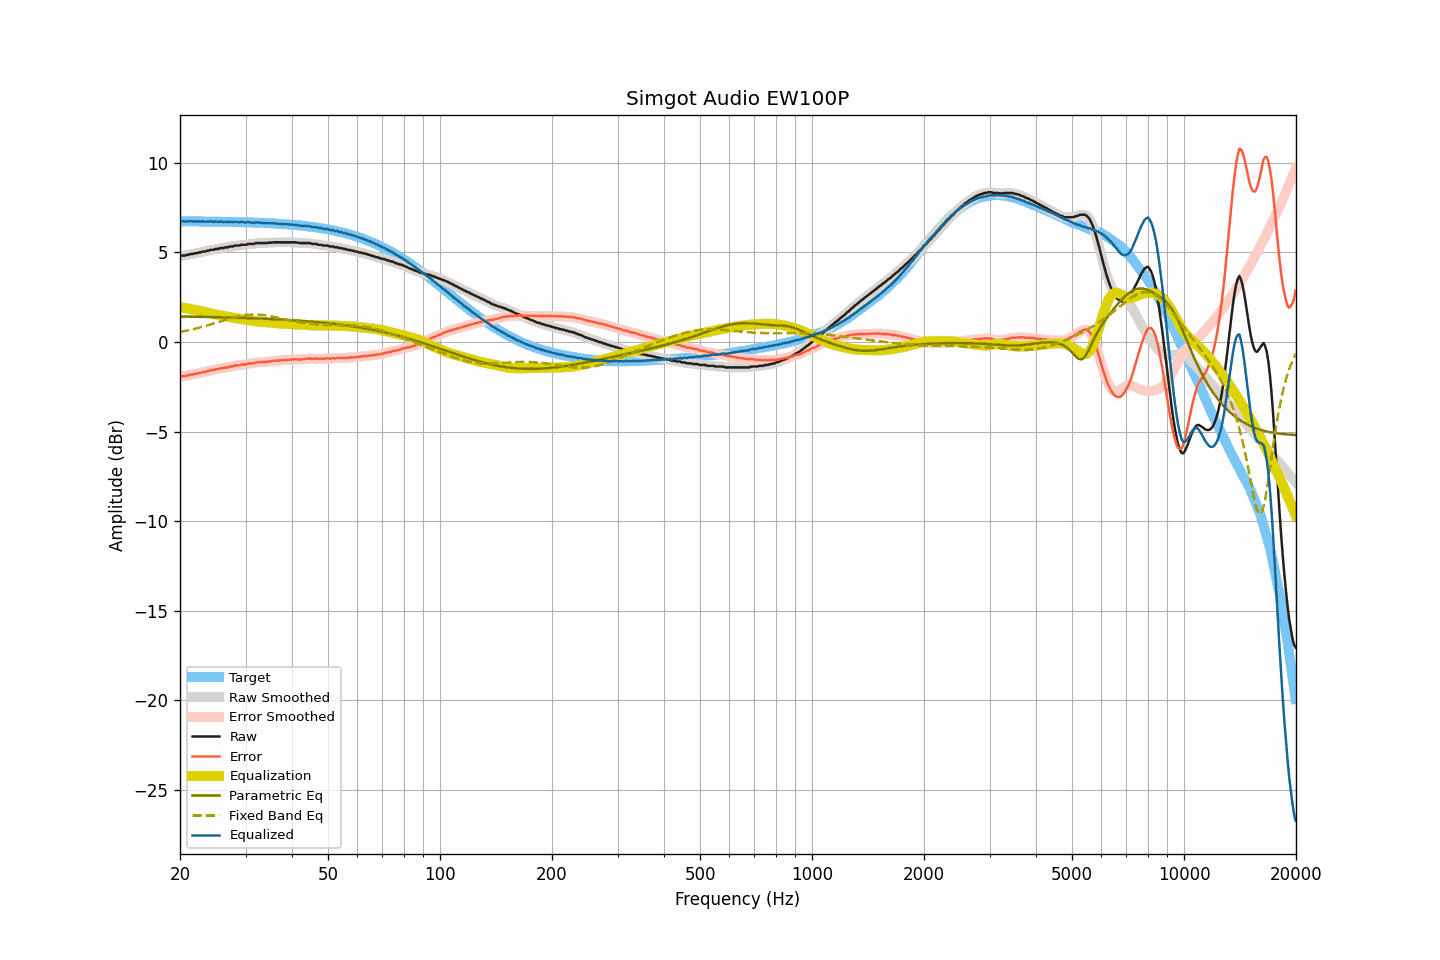

Values plotted in this chart, from the file beside it:
frequency, raw, smoothed, error, error_smoothed, equalization, parametric_eq, fixed_band_eq, equalized_raw, equalized_smoothed, target
20.00, 4.79, 4.80, -1.94, -1.94, 1.94, 1.42, 0.56, 6.73, 6.74, 6.73
20.20, 4.82, 4.81, -1.91, -1.93, 1.93, 1.42, 0.58, 6.75, 6.73, 6.73
20.40, 4.82, 4.82, -1.91, -1.91, 1.91, 1.42, 0.59, 6.73, 6.73, 6.73
20.61, 4.82, 4.83, -1.91, -1.90, 1.89, 1.41, 0.61, 6.71, 6.73, 6.73
20.81, 4.86, 4.85, -1.87, -1.88, 1.88, 1.41, 0.63, 6.74, 6.72, 6.73
21.02, 4.86, 4.87, -1.87, -1.86, 1.86, 1.41, 0.65, 6.72, 6.73, 6.73
21.23, 4.90, 4.89, -1.83, -1.84, 1.84, 1.41, 0.67, 6.74, 6.73, 6.73
21.44, 4.91, 4.90, -1.82, -1.82, 1.83, 1.41, 0.69, 6.74, 6.73, 6.73
21.66, 4.91, 4.92, -1.82, -1.80, 1.81, 1.41, 0.71, 6.72, 6.73, 6.73
21.87, 4.94, 4.93, -1.79, -1.79, 1.79, 1.41, 0.73, 6.73, 6.72, 6.73
22.09, 4.96, 4.95, -1.77, -1.77, 1.77, 1.40, 0.75, 6.73, 6.72, 6.73
22.31, 4.96, 4.97, -1.77, -1.75, 1.75, 1.40, 0.78, 6.71, 6.72, 6.72
22.54, 5.00, 4.99, -1.73, -1.74, 1.73, 1.40, 0.80, 6.73, 6.72, 6.72
22.76, 5.00, 5.01, -1.72, -1.71, 1.71, 1.40, 0.82, 6.71, 6.73, 6.72
22.99, 5.04, 5.03, -1.68, -1.69, 1.69, 1.40, 0.85, 6.73, 6.72, 6.72
23.22, 5.05, 5.05, -1.67, -1.67, 1.67, 1.40, 0.87, 6.72, 6.72, 6.72
23.45, 5.05, 5.07, -1.67, -1.65, 1.65, 1.39, 0.90, 6.70, 6.72, 6.72
23.69, 5.10, 5.09, -1.62, -1.63, 1.63, 1.39, 0.92, 6.73, 6.72, 6.72
23.92, 5.10, 5.11, -1.62, -1.61, 1.61, 1.39, 0.95, 6.71, 6.72, 6.72
24.16, 5.14, 5.13, -1.58, -1.59, 1.59, 1.39, 0.98, 6.73, 6.72, 6.72
24.40, 5.14, 5.14, -1.58, -1.58, 1.58, 1.39, 1.00, 6.71, 6.72, 6.72
24.65, 5.14, 5.16, -1.58, -1.55, 1.56, 1.39, 1.03, 6.70, 6.72, 6.71
24.89, 5.19, 5.17, -1.52, -1.55, 1.54, 1.38, 1.06, 6.73, 6.71, 6.71
25.14, 5.19, 5.19, -1.52, -1.52, 1.52, 1.38, 1.09, 6.71, 6.71, 6.71
25.39, 5.19, 5.21, -1.52, -1.50, 1.50, 1.38, 1.11, 6.69, 6.71, 6.71
25.65, 5.24, 5.22, -1.47, -1.49, 1.49, 1.38, 1.14, 6.73, 6.71, 6.71
25.91, 5.24, 5.24, -1.47, -1.47, 1.47, 1.37, 1.17, 6.71, 6.71, 6.71
26.16, 5.24, 5.26, -1.47, -1.45, 1.45, 1.37, 1.20, 6.69, 6.71, 6.71
26.43, 5.28, 5.26, -1.43, -1.44, 1.44, 1.37, 1.23, 6.72, 6.70, 6.70
26.69, 5.28, 5.28, -1.42, -1.42, 1.42, 1.37, 1.25, 6.70, 6.70, 6.70
26.96, 5.28, 5.30, -1.42, -1.40, 1.40, 1.37, 1.28, 6.68, 6.70, 6.70
27.23, 5.33, 5.31, -1.37, -1.39, 1.38, 1.36, 1.31, 6.71, 6.69, 6.70
27.50, 5.33, 5.33, -1.37, -1.37, 1.37, 1.36, 1.33, 6.70, 6.70, 6.70
27.77, 5.33, 5.35, -1.37, -1.34, 1.35, 1.36, 1.36, 6.68, 6.70, 6.69
28.05, 5.38, 5.36, -1.31, -1.33, 1.33, 1.36, 1.38, 6.71, 6.70, 6.69
28.33, 5.38, 5.37, -1.31, -1.32, 1.32, 1.35, 1.40, 6.70, 6.69, 6.69
28.62, 5.38, 5.39, -1.31, -1.30, 1.31, 1.35, 1.42, 6.68, 6.69, 6.69
28.90, 5.38, 5.39, -1.31, -1.29, 1.29, 1.35, 1.44, 6.67, 6.68, 6.69
29.19, 5.42, 5.41, -1.26, -1.28, 1.28, 1.34, 1.46, 6.70, 6.68, 6.68
29.48, 5.42, 5.41, -1.26, -1.27, 1.27, 1.34, 1.47, 6.68, 6.68, 6.68
29.78, 5.42, 5.42, -1.26, -1.26, 1.25, 1.34, 1.49, 6.67, 6.68, 6.68
30.08, 5.42, 5.43, -1.26, -1.24, 1.24, 1.34, 1.50, 6.66, 6.67, 6.68
30.38, 5.46, 5.45, -1.22, -1.22, 1.23, 1.33, 1.51, 6.69, 6.68, 6.67
30.68, 5.47, 5.46, -1.20, -1.21, 1.21, 1.33, 1.52, 6.68, 6.68, 6.67
30.99, 5.47, 5.47, -1.20, -1.20, 1.20, 1.33, 1.53, 6.67, 6.67, 6.67
31.30, 5.47, 5.47, -1.20, -1.19, 1.18, 1.32, 1.53, 6.65, 6.66, 6.67
31.61, 5.47, 5.49, -1.19, -1.18, 1.17, 1.32, 1.53, 6.64, 6.66, 6.66
31.93, 5.52, 5.50, -1.14, -1.16, 1.16, 1.32, 1.53, 6.68, 6.66, 6.66
32.24, 5.52, 5.52, -1.14, -1.14, 1.15, 1.31, 1.53, 6.67, 6.66, 6.66
32.57, 5.52, 5.52, -1.13, -1.13, 1.14, 1.31, 1.52, 6.66, 6.66, 6.65
32.89, 5.52, 5.52, -1.13, -1.13, 1.13, 1.31, 1.52, 6.65, 6.65, 6.65
33.22, 5.52, 5.52, -1.13, -1.13, 1.12, 1.30, 1.51, 6.64, 6.64, 6.64
33.55, 5.52, 5.52, -1.12, -1.12, 1.12, 1.30, 1.50, 6.64, 6.63, 6.64
33.89, 5.52, 5.52, -1.12, -1.12, 1.11, 1.29, 1.49, 6.63, 6.63, 6.64
34.23, 5.52, 5.53, -1.11, -1.11, 1.10, 1.29, 1.47, 6.62, 6.63, 6.63
34.57, 5.54, 5.53, -1.09, -1.10, 1.09, 1.29, 1.46, 6.63, 6.62, 6.63
34.92, 5.54, 5.54, -1.08, -1.08, 1.08, 1.28, 1.44, 6.62, 6.62, 6.62
35.27, 5.54, 5.55, -1.08, -1.07, 1.07, 1.28, 1.43, 6.61, 6.62, 6.62
35.62, 5.56, 5.55, -1.05, -1.06, 1.06, 1.27, 1.41, 6.62, 6.62, 6.61
35.97, 5.56, 5.56, -1.05, -1.05, 1.05, 1.27, 1.39, 6.61, 6.61, 6.61
... 635 more rows
